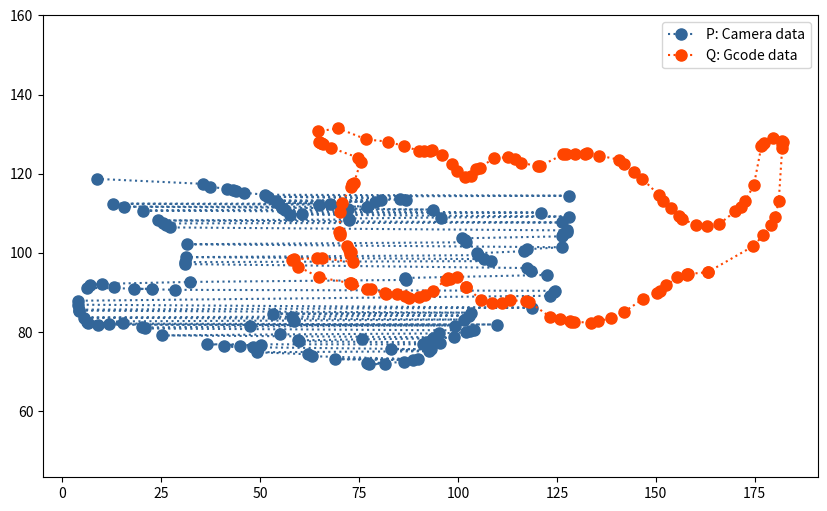
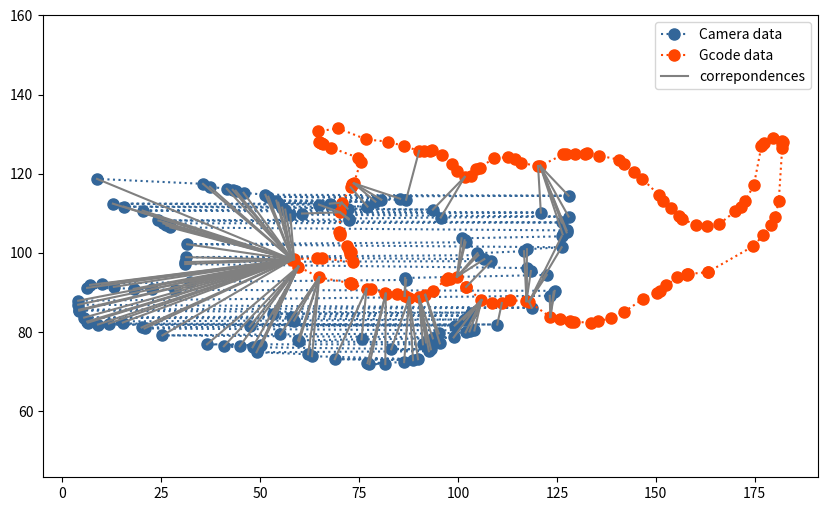
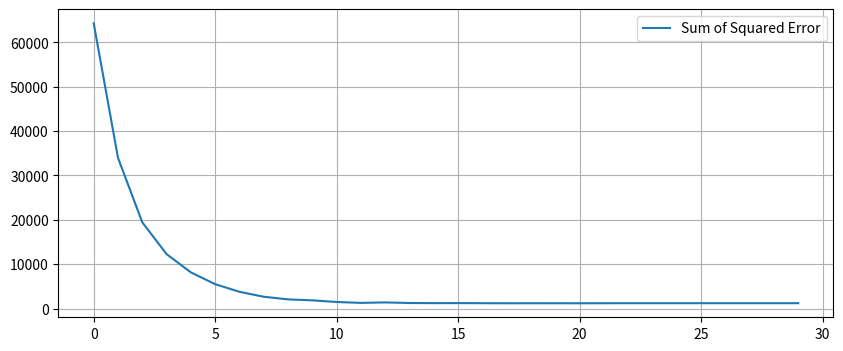
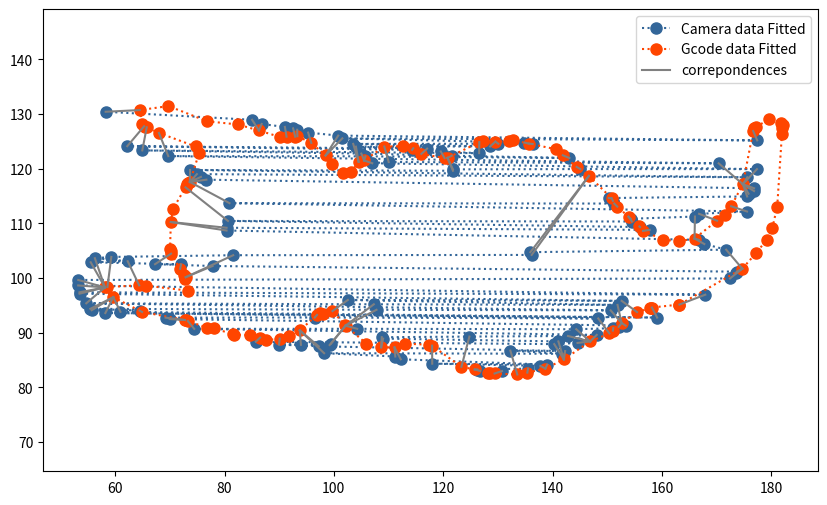

Source code (Python) for these figures, in order:
import sys
import numpy as np
import matplotlib.pyplot as plt
from matplotlib import animation, rc
from math import sin, cos, atan2, pi
# from IPython.display import display, Math, Latex, Markdown, HTML



def plot_data(data_1, data_2, label_1, label_2, markersize_1=8, markersize_2=8):
    fig = plt.figure(figsize=(10, 6))
    ax = fig.add_subplot(111)
    ax.axis('equal')
    if data_1 is not None:
        x_p, y_p = data_1
        ax.plot(x_p, y_p, color='#336699', markersize=markersize_1, marker='o', linestyle=":", label=label_1)
    if data_2 is not None:
        x_q, y_q = data_2
        ax.plot(x_q, y_q, color='orangered', markersize=markersize_2, marker='o', linestyle=":", label=label_2)
    ax.legend()
    return ax

def plot_values(values, label):
    fig = plt.figure(figsize=(10, 4))
    ax = fig.add_subplot(111)
    ax.plot(values, label=label)
    ax.legend()
    ax.grid(True)
    plt.show()
    


# Layer 2
# gcode_Xs = [108.378, 106.672, 106.272, 104.642, 104.169, 101.772, 100.585, 97.991, 97.554, 97.171, 95.123, 94.633, 84.79, 83.723, 82.011, 74.425, 72.648, 68.794, 60.143, 58.589, 55.675, 52.781, 48.128, 46.047, 44.115, 43.513, 43.056, 42.64, 41.64, 42.671, 44.36, 47.86, 55.355, 60.117, 62.117, 68.671, 71.015, 73.029, 72.967, 72.572, 72.399, 73.994, 73.807, 73.407, 72.75, 72.984, 73.162, 72.436, 71.182, 68.584, 61.666, 59.529, 53.405, 49.191, 42.436, 41.712, 39.9, 37.17, 36.924, 37.046, 37.17, 37.866, 39.984, 42.337, 45.92, 49.786, 54.997, 58.45, 65.18, 65.687, 66.706, 66.931, 67.315, 79.265, 80.031, 82.553, 86.481, 93.914, 95.633, 96.447, 98.934,
# 100.207, 101.926, 102.154, 103.199, 103.646, 104.07, 108.796, 110.313, 112.63, 115.813, 118.75, 124.912, 130.626, 134.558, 137.782, 141.05, 148.968, 153.74, 156.427, 157.245, 158.023, 160.889, 167.885, 171.651, 177.576, 179.024, 180.042, 181.43, 181.981, 181.877, 182.009, 182.181, 182.735, 182.491, 182.195, 181.069, 179.333, 176.155, 175.162, 174.228, 173.82, 173.362, 172.459, 170.046, 165.23, 163.195, 161.091, 159.563, 156.771, 154.152, 151.765, 148.917, 145.952, 144.047, 140.489, 135.657, 131.879, 129.504, 124.815, 122.903, 118.791, 114.507, 111.688]

# gcode_Ys = [124.738, 124.059, 123.727, 119.806, 118.543, 118.509, 119.456, 122.936, 123.321, 123.506, 123.051, 123.053, 128.922, 129.252, 129.74, 132.927, 133.494, 134.158, 135.541, 135.769, 136.192, 138.128, 141.11, 141.034, 140.422, 140.067, 139.771, 139.138, 136.27, 134.474, 131.501, 130.501, 129.19, 125.916, 124.859, 121.513, 120.705, 119.78, 119.469, 119.457, 117.596, 113.046, 112.053, 109.968, 105.742, 105.028, 104., 103.132, 103.188, 103.299, 103.407, 103.294, 102.317, 103.301, 105.322, 105.643, 104.605, 102.479, 100.705, 99.587, 98.485, 97.496, 95.413, 95.174, 95.65, 95.878, 94.486, 93.436, 90.968, 90.904, 90.781, 90.701,
# 90.571, 89.353, 89.12, 89., 89.409, 90.745, 91.612, 92.344, 94.24,
# 94.813, 94.255, 92.977, 89.08, 88.016, 87.871, 85.929, 85.771, 85.766,
# 86.295, 85.463, 84.632, 84.543, 85.428, 86.04, 88.511, 92.921, 93.944,
# 95.015, 95.475, 95.965, 95.811, 97.313, 99.181, 104.305, 106.115, 108.193,
# 111.92, 117.661, 121.486, 121.985, 122.622, 125.647, 130.446, 130.611, 131.062,
# 130.555, 127.692, 123.393, 117.879, 116.448, 114.854, 112.619, 109.195, 107.346,
# 106.23, 106.796, 107.21, 107.606, 108.875, 110.249, 112.547, 114.793, 117.001,
# 120.397, 122.502, 123.522, 123.979, 124.172, 124.098, 123.945, 125.184, 125.892]

# Layer 28
gcode_Xs = [92.926, 91.344, 90.176, 86.291, 82.412, 76.866, 69.754, 64.496, 64.975,
65.301, 65.441, 65.778, 68.01, 74.702, 75.367, 73.678, 73.334, 73.223,
72.876, 70.593, 70.188, 70.036, 70.131, 70.224, 71.889, 72.514, 72.914,
72.796, 73.361, 65.67, 64.399, 58.591, 58.139, 59.66, 64.915, 72.746,
73.03, 73.313, 76.88, 78.127, 81.568, 81.744, 84.691, 86.509, 87.666,
90.09, 91.73, 93.772, 96.914, 97.432, 97.962, 99.747, 102.047, 102.134,
105.924, 108.657, 111.089, 113.052, 117.311, 117.965, 123.324, 125.761, 128.201,
128.515, 129.384, 133.543, 135.379, 138.68, 142.059, 146.864, 150.389, 151.018,
152.618, 155.444, 157.773, 157.951, 158.164, 163.164, 163.195, 174.687, 177.201,
179.119, 180.165, 181.073, 181.935, 181.907, 182.084, 181.79, 179.579, 177.243,
176.762, 176.677, 174.796, 172.65, 171.555, 170.075, 165.955, 163.023, 160.148,
156.539, 155.877, 153.885, 151.824, 150.77, 146.631, 144.4, 141.863, 140.645,
135.659, 132.72, 132.072, 129.538, 127.274, 126.593, 120.78, 120.239, 115.997,
114.514, 112.58, 109.225, 105.53, 104.524, 103.165, 101.701, 99.692, 98.481,
95.87, 93.329]

gcode_Ys = [125.851, 125.856, 125.781, 126.98, 128.087, 128.658, 131.443, 130.712, 128.092,
127.759, 127.676, 127.56, 126.533, 124.058, 122.898, 117.564, 117.289, 117.182,
116.581, 112.668, 110.242, 105.278, 104.986, 104.453, 101.681, 100.625, 100.155,
99.818, 97.704, 98.592, 98.66, 98.361, 98.284, 96.503, 93.798, 92.326,
92.291, 92.122, 90.899, 90.771, 89.723, 89.671, 89.53, 89.101, 88.638,
88.914, 89.39, 90.42, 93.247, 93.557, 93.464, 93.959, 91.387, 91.287,
88.018, 87.333, 87.307, 88.015, 87.789, 87.628, 83.767, 83.274, 82.694,
82.543, 82.542, 82.364, 82.711, 83.442, 85.119, 88.404, 89.87, 90.394,
91.775, 93.774, 94.445, 94.576, 94.609, 95.135, 95.151, 101.712, 104.553,
106.95, 109.089, 113.04, 126.393, 127.392, 128.055, 128.271, 128.991, 127.689,
127.354, 126.884, 117.159, 113.116, 111.511, 110.492, 107.218, 106.695, 107.043,
108.621, 109.43, 111.216, 113.053, 114.599, 118.676, 120.322, 122.444, 123.549,
124.582, 125.223, 125.012, 124.939, 124.969, 124.851, 121.963, 121.942, 122.697,
123.732, 124.101, 124.047, 121.493, 121.242, 119.436, 119.186, 120.787, 122.411,
124.713, 125.941]

camera_Xs =[310, 311, 312, 313, 314, 315, 316, 317, 318, 319, 320, 321, 322, 323, 324, 325, 326, 327, 328, 329, 330, 331, 332, 333, 334, 335, 336, 303, 304, 305, 306, 307, 308, 309, 337, 338, 339, 340, 341, 297, 298, 299, 300, 301, 302, 342, 343, 344, 345, 346, 293, 294, 295, 296, 347, 348, 349, 350, 290, 291, 292, 351, 352, 353, 354, 355, 356, 262, 263, 264, 265, 266, 267, 268, 269, 270, 271, 272, 273, 274, 275, 276, 277, 278, 279, 280, 281, 282, 283, 285, 286, 287, 288, 289, 357, 358, 359, 257, 258, 259, 260, 261, 284, 359, 360, 361, 254, 255, 256, 299, 361, 362, 252, 253, 300, 301, 302, 362, 363, 249, 250, 251, 302, 303, 363, 364, 246, 247, 248, 303, 304, 364, 365, 366, 195, 244, 245, 246, 304, 305, 325, 366, 367, 195, 196, 243, 244, 305, 325, 326, 367, 368, 196, 242, 243, 305, 326, 327, 368, 369, 370, 196, 197, 241, 242, 306, 327, 328, 370, 371, 241, 306, 328, 329, 330, 331, 332, 333, 334, 335, 336, 337, 338, 339, 340, 341, 342, 343, 344, 345, 346, 371, 372, 373, 193, 195, 198, 241, 306, 307, 347, 348, 349, 350, 351, 352, 373, 374, 192, 193, 194, 196, 198, 199, 240, 306, 353, 354, 355, 356, 374, 375, 376, 162, 163, 164, 165, 166, 167, 168, 169, 170, 171, 172, 173, 174, 175, 176, 177, 178, 179, 180, 181, 182, 183, 184, 185, 186, 187, 188, 189, 190, 191, 192, 197, 199, 200, 240, 306, 357, 358, 359, 376, 377, 378, 143, 157, 158, 159, 160, 161, 200, 201, 202, 240, 306, 360, 361, 362, 378, 379, 380, 139, 140, 141, 142, 144, 145, 146, 148, 149, 150, 151, 152, 153, 154, 155, 156, 202, 203, 239, 306, 362, 363, 364, 380, 381, 136, 137, 138, 147, 203, 204, 205, 206, 239, 305, 364, 365, 366, 381, 382, 383, 130, 131, 132, 133, 134, 135, 136, 207, 208, 209, 239, 305, 366, 367, 368, 383, 384, 385, 121, 122, 123, 124, 125, 126, 127, 128, 129, 210, 211, 239, 304, 368, 369, 370, 385, 386, 387, 116, 117, 118, 119, 120, 211, 212, 213, 238, 303, 370, 371, 372, 387, 388, 389, 112, 113, 114, 115, 182, 213, 214, 238, 302, 372, 373, 389, 390, 391, 109, 110, 111, 182, 183, 214, 215, 216, 238, 373, 374, 375, 391, 392, 393, 106, 107, 108, 184, 216, 217, 238, 375, 376, 393, 394, 395, 103, 104, 105, 106, 184, 185, 217, 218, 237, 376, 377, 395, 396, 397, 100, 101, 102, 185, 218, 219, 237, 377, 378, 379, 397, 398, 399, 98, 99, 185, 219, 220, 221, 237, 379, 380, 400, 401, 402, 94, 95, 96, 97, 185, 221, 222, 237, 380, 381, 382, 403, 404, 405, 406, 92, 93, 94, 186, 222, 223, 236, 382, 383, 407, 408, 409, 410, 90, 91, 92, 186, 223, 224, 225, 235, 236, 383, 384, 385, 411, 412, 413, 414, 88, 89, 186, 225, 226, 227, 234, 235, 385, 386, 387, 415, 416, 85, 86, 87, 186, 227, 228, 232, 233, 234, 387, 388, 417, 418, 419, 82, 83, 84, 186, 187, 229, 230, 231, 232, 236, 389, 390, 420, 421, 422, 78, 79, 80, 81, 187, 188, 189, 236, 390, 391, 392, 393, 422, 423, 424, 75, 76, 77, 189, 190, 235, 393, 394, 395, 424, 425, 426, 72, 73, 74, 190, 191, 192, 235, 396, 397, 427, 428, 429, 430, 431, 432, 433, 434, 435, 436, 437, 33, 34, 35, 36, 37, 38, 39, 68, 69, 70, 71, 193, 194, 195, 196, 235, 398, 399, 438, 439, 440, 441, 442, 28, 29, 30, 31, 32, 40, 41, 42, 43, 44, 45, 46, 47, 64, 65, 66, 67, 196, 197, 198, 235, 399, 400, 443, 444, 445, 446, 447, 26, 27, 28, 48, 49, 50, 51, 52, 53, 54, 55, 56, 57, 58, 59, 60, 61, 62, 63, 198, 199, 200, 201, 202, 235, 400, 401, 448, 449, 450, 451, 452, 25, 26, 203, 204, 234, 401, 402, 403, 453, 454, 455, 456, 24, 25, 204, 205, 234, 387, 388, 403, 404, 457, 458, 459, 23, 24, 205, 206, 207, 233, 387, 404, 405, 460, 461, 462, 22, 23, 207, 208, 233, 386, 405, 406, 462, 463, 464, 21, 22, 208, 209, 233, 384, 385, 406, 407, 408, 464, 465, 466, 20, 21, 209, 210, 232, 383, 384, 408, 409, 466, 467, 468, 19, 20, 210, 211, 231, 232, 383, 409, 410, 468, 469, 19, 211, 212, 213, 230, 231, 410, 411, 469, 470, 471, 18, 19, 213, 214, 229, 230, 411, 412, 471, 472, 473, 18, 214, 215, 216, 228, 229, 412, 413, 414, 473, 474, 17, 216, 217, 218, 226, 227, 228, 414, 415, 416, 474, 475, 17, 218, 219, 220, 221, 222, 223, 224, 225, 397, 398, 416, 417, 475, 476, 477, 17, 396, 397, 477, 478, 17, 395, 396, 472, 473, 478, 479, 16, 394, 395, 473, 474, 479, 480, 16, 393, 394, 474, 475, 480, 481, 16, 393, 475, 476, 481, 482, 16, 477, 482, 483, 16, 478, 483, 484, 16, 479, 484, 485, 16, 485, 486, 487, 16, 487, 488, 17, 488, 489, 17, 489, 490, 17, 490, 491, 17, 491, 492, 18, 492, 493, 18, 19, 493, 494, 19, 20, 494, 495, 20, 21, 495, 21, 22, 495, 496, 22, 23, 115, 116, 117, 118, 119, 120, 121, 122, 123, 124, 125, 126, 496, 497, 23, 24, 76, 77, 78, 104, 105, 106, 107, 108, 109, 110, 111, 112, 113, 114, 127, 128, 497, 24, 25, 62, 63, 64, 65, 66, 67, 68, 69, 70, 71, 72, 73, 74, 75, 79, 80, 81, 82, 83, 84, 85, 86, 87, 88, 89, 90, 91, 92, 93, 94, 95, 96, 97, 98, 99, 100, 101, 102, 103, 128, 129, 498, 25, 26, 56, 57, 58, 59, 60, 61, 129, 130, 498, 499, 26, 27, 50, 51, 52, 53, 54, 55, 130, 499, 27, 28, 45, 46, 47, 48, 49, 131, 499, 500, 28, 29, 30, 41, 42, 43, 44, 130, 479, 500, 30, 31, 32, 37, 38, 39, 40, 130, 479, 480, 481, 500, 501, 33, 34, 35, 36, 130, 446, 481, 482, 501, 129, 445, 446, 482, 483, 484, 501, 129, 348, 349, 444, 445, 484, 485, 502, 129, 347, 348, 443, 444, 485, 486, 502, 128, 346, 347, 442, 443, 486, 503, 128, 345, 346, 441, 442, 487, 503, 127, 345, 441, 487, 488, 503, 127, 488, 489, 504, 127, 489, 490, 504, 126, 490, 491, 505, 126, 491, 492, 505, 125, 492, 505, 125, 472, 473, 493, 506, 125, 471, 472, 473, 494, 506, 125, 470, 471, 494, 495, 506, 124, 469, 470, 495, 496, 506, 124, 469, 496, 507, 124, 497, 507, 124, 497, 498, 507, 124, 498, 507, 124, 438, 439, 440, 441, 442, 443, 444, 445, 446, 498, 499, 507, 124, 434, 435, 436, 437, 447, 448, 449, 450, 499, 500, 508, 124, 430, 431, 432, 433, 451, 452, 453, 500, 508, 124, 428, 429, 430, 453, 454, 455, 500, 508, 125, 426, 427, 428, 455, 456, 457, 500, 508, 125, 424, 425, 426, 457, 458, 501, 508, 125, 423, 424, 458, 459, 501, 508, 125, 422, 423, 459, 460, 461, 501, 508, 125, 420, 421, 422, 461, 462, 502, 508, 125, 419, 420, 462, 463, 502, 508, 125, 418, 419, 463, 464, 502, 508, 125, 417, 418, 464, 465, 466, 503, 508, 125, 416, 417, 466, 467, 503, 508, 125, 415, 416, 467, 468, 469, 503, 508, 125, 413, 414, 415, 469, 470, 503, 508, 125, 412, 413, 470, 471, 503, 508, 125, 411, 412, 413, 471, 504, 508, 125, 410, 411, 471, 472, 504, 508, 126, 409, 410, 472, 473, 504, 508, 126, 408, 409, 473, 474, 504, 508, 126, 407, 408, 474, 475, 504, 508, 126, 406, 407, 475, 504, 508, 127, 233, 234, 406, 475, 476, 504, 508, 127, 232, 233, 405, 406, 476, 504, 508, 127, 231, 232, 404, 405, 476, 477, 504, 508, 126, 230, 231, 403, 404, 477, 504, 508, 126, 229, 230, 403, 477, 504, 508, 125, 126, 402, 478, 504, 508, 124, 125, 401, 402, 478, 504, 508, 122, 123, 124, 400, 401, 478, 504, 505, 508, 120, 121, 122, 399, 400, 479, 505, 509, 119, 120, 398, 399, 479, 505, 509, 117, 118, 119, 397, 398, 479, 506, 509, 115, 116, 117, 396, 397, 479, 506, 509, 113, 114, 115, 396, 480, 506, 510, 111, 112, 113, 395, 396, 480, 506, 510, 109, 110, 111, 394, 395, 480, 506, 510, 107, 108, 109, 393, 394, 480, 506, 510, 105, 106, 107, 392, 393, 481, 505, 510, 103, 104, 105, 391, 392, 481, 505, 511, 102, 103, 390, 391, 481, 504, 511, 100, 101, 102, 311, 330, 389, 390, 481, 503, 504, 511, 98, 99, 100, 310, 311, 329, 330, 387, 388, 389, 482, 503, 511, 96, 97, 98, 291, 309, 310, 327, 328, 329, 386, 387, 482, 502, 503, 511, 95, 96, 289, 290, 291, 308, 309, 326, 327, 385, 386, 482, 502, 511, 93, 94, 95, 288, 289, 307, 308, 325, 326, 383, 384, 385, 482, 511, 91, 92, 93, 288, 306, 307, 382, 383, 482, 511, 90, 91, 232, 233, 234, 235, 236, 237, 381, 382, 483, 506, 511, 89, 90, 231, 232, 238, 239, 380, 381, 483, 506, 511, 87, 88, 89, 229, 230, 231, 239, 240, 241, 378, 379, 380, 483, 507, 511, 86, 87, 228, 229, 241, 242, 377, 378, 483, 507, 511, 84, 85, 86, 227, 228, 242, 243, 244, 376, 377, 483, 507, 511, 82, 83, 84, 226, 227, 244, 245, 246, 375, 376, 484, 507, 511, 81, 82, 225, 226, 247, 248, 374, 375, 484, 507, 511, 77, 78, 79, 80, 224, 225, 249, 250, 251, 290, 291, 292, 293, 294, 295, 296, 297, 298, 299, 300, 373, 374, 484, 507, 511, 72, 73, 74, 75, 76, 223, 224, 251, 252, 253, 286, 287, 288, 289, 301, 302, 303, 304, 372, 373, 484, 507, 511, 67, 68, 69, 70, 71, 222, 223, 253, 254, 283, 284, 285, 304, 305, 306, 371, 372, 484, 507, 511, 61, 62, 63, 64, 65, 66, 221, 222, 254, 255, 256, 280, 281, 282, 283, 306, 307, 308, 370, 371, 484, 508, 511, 57, 58, 59, 60, 220, 221, 256, 257, 278, 279, 280, 308, 309, 310, 368, 369, 370, 485, 508, 511, 55, 56, 219, 220, 257, 258, 259, 272, 273, 274, 275, 276, 277, 310, 311, 312, 366, 367, 368, 485, 508, 511, 51, 52, 53, 54, 218, 219, 260, 261, 262, 263, 264, 265, 266, 267, 268, 269, 270, 271, 312, 313, 314, 362, 363, 364, 365, 366, 485, 508, 512, 49, 50, 217, 218, 314, 315, 316, 358, 359, 360, 361, 485, 508, 512, 46, 47, 48, 216, 217, 316, 317, 318, 353, 354, 355, 356, 357, 485, 486, 508, 512, 45, 46, 214, 215, 216, 318, 319, 320, 349, 350, 351, 352, 486, 508, 512, 44, 45, 213, 214, 321, 322, 323, 324, 325, 326, 327, 328, 329, 330, 331, 332, 333, 334, 344, 345, 346, 347, 348, 487, 508, 512, 43, 44, 211, 212, 213, 335, 336, 337, 338, 339, 340, 341, 342, 343, 487, 508, 512, 42, 43, 210, 211, 487, 488, 508, 512, 41, 42, 208, 209, 210, 488, 508, 512, 41, 193, 194, 195, 196, 206, 207, 488, 489, 508, 511, 40, 41, 188, 189, 190, 191, 192, 197, 198, 199, 200, 201, 202, 203, 204, 205, 489, 490, 510, 511, 40, 185, 186, 187, 490, 491, 509, 510, 39, 40, 182, 183, 184, 491, 492, 508, 509, 39, 179, 180, 181, 492, 493, 507, 508, 38, 39, 175, 176, 177, 178, 493, 494, 495, 496, 505, 506, 507, 37, 38, 169, 170, 171, 172, 173, 174, 496, 497, 498, 502, 503, 504, 505, 37, 161, 162, 163, 164, 165, 166, 167, 168, 499, 500, 501, 36, 37, 154, 155, 156, 157, 158, 159, 160, 36, 149, 150, 151, 152, 153, 36, 145, 146, 147, 148, 35, 143, 144, 35, 140, 141, 142, 35, 138, 139, 35, 134, 135, 136, 137, 35, 132, 133, 134, 35, 130, 131, 35, 128, 129, 130, 36, 125, 126, 127, 36, 112, 113, 114, 115, 116, 117, 118, 119, 120, 121, 122, 123, 124, 36, 37, 93, 94, 96, 97, 98, 99, 100, 101, 102, 103, 104, 105, 106, 107, 108, 109, 110, 111, 37, 80, 81, 82, 83, 84, 85, 86, 87, 88, 89, 90, 91, 92, 95, 37, 38, 76, 77, 78, 79, 38, 39, 73, 74, 75, 39, 40, 71, 72, 73, 40, 41, 69, 70, 71, 41, 42, 68, 69, 42, 43, 66, 67, 68, 43, 44, 65, 66, 44, 45, 63, 64, 65, 45, 46, 47, 61, 62, 63, 47, 48, 49, 60, 61, 49, 50, 58, 59, 60, 50, 51, 52, 53, 56, 57, 58, 54, 55]

camera_Ys = [287, 287, 287, 287, 287, 287, 287, 287, 287, 287, 287, 287, 287, 287, 287, 287, 287, 287, 287, 287, 287, 287, 287, 287, 287, 287, 287, 288, 288, 288, 288, 288, 288, 288, 288, 288, 288, 288, 288, 289, 289, 289, 289, 289, 289, 289, 289, 289, 289, 289, 290, 290, 290, 290, 290, 290, 290, 290, 291, 291, 291, 291, 291, 291, 291, 291, 291, 292, 292, 292, 292, 292, 292, 292, 292, 292, 292, 292, 292, 292, 292, 292, 292, 292, 292, 292, 292, 292, 292, 292, 292, 292, 292, 292, 292, 292, 292, 293, 293, 293, 293, 293, 293, 293, 293, 293, 294, 294, 294, 294, 294, 294, 295, 295, 295, 295, 295, 295, 295, 296, 296, 296, 296, 296, 296, 296, 297, 297, 297, 297, 297, 297, 297, 297, 298, 298, 298, 298, 298, 298, 298, 298, 298, 299, 299, 299, 299, 299, 299, 299, 299, 299, 300, 300, 300, 300, 300, 300, 300, 300, 300, 301, 301, 301, 301, 301, 301, 301, 301, 301, 302, 302, 302, 302, 302, 302, 302, 302, 302, 302, 302, 302, 302, 302, 302, 302, 302, 302, 302, 302, 302, 302, 302, 302, 303, 303, 303, 303, 303, 303, 303, 303, 303, 303, 303, 303, 303, 303, 304, 304, 304, 304, 304, 304, 304, 304, 304, 304, 304, 304, 304, 304, 304, 305, 305, 305, 305, 305, 305, 305, 305, 305, 305, 305, 305, 305, 305, 305, 305, 305, 305, 305, 305, 305, 305, 305, 305, 305, 305, 305, 305, 305, 305, 305, 305, 305, 305, 305, 305, 305, 305, 305, 305, 305, 305, 306, 306, 306, 306, 306, 306, 306, 306, 306, 306, 306, 306, 306, 306, 306, 306, 306, 307, 307, 307, 307, 307, 307, 307, 307, 307, 307, 307, 307, 307, 307, 307, 307, 307, 307, 307, 307, 307, 307, 307, 307, 307, 308, 308, 308, 308, 308, 308, 308, 308, 308, 308, 308, 308, 308, 308, 308, 308, 309, 309, 309, 309, 309, 309, 309, 309, 309, 309, 309, 309, 309, 309, 309, 309, 309, 309, 310, 310, 310, 310, 310, 310, 310, 310, 310, 310, 310, 310, 310, 310, 310, 310, 310, 310, 310, 311, 311, 311, 311, 311, 311, 311, 311, 311, 311, 311, 311, 311, 311, 311, 311, 312, 312, 312, 312, 312, 312, 312, 312, 312, 312, 312, 312, 312, 312, 313, 313, 313, 313, 313, 313, 313, 313, 313, 313, 313, 313, 313, 313, 313, 314, 314, 314, 314, 314, 314, 314, 314, 314, 314, 314, 314, 315, 315, 315, 315, 315, 315, 315, 315, 315, 315, 315, 315, 315, 315, 316, 316, 316, 316, 316, 316, 316, 316, 316, 316, 316, 316, 316, 317, 317, 317, 317, 317, 317, 317, 317, 317, 317, 317, 317, 318, 318, 318, 318, 318, 318, 318, 318, 318, 318, 318, 318, 318, 318, 318, 319, 319, 319, 319, 319, 319, 319, 319, 319, 319, 319, 319, 319, 320, 320, 320, 320, 320, 320, 320, 320, 320, 320, 320, 320, 320, 320, 320, 320, 321, 321, 321, 321, 321, 321, 321, 321, 321, 321, 321, 321, 321, 322, 322, 322, 322, 322, 322, 322, 322, 322, 322, 322, 322, 322, 322, 323, 323, 323, 323, 323, 323, 323, 323, 323, 323, 323, 323, 323, 323, 323, 324, 324, 324, 324, 324, 324, 324, 324, 324, 324, 324, 324, 324, 324, 324, 325, 325, 325, 325, 325, 325, 325, 325, 325, 325, 325, 325, 326, 326, 326, 326, 326, 326, 326, 326, 326, 326, 326, 326, 326, 326, 326, 326, 326, 326, 326, 326, 327, 327, 327, 327, 327, 327, 327, 327, 327, 327, 327, 327, 327, 327, 327, 327, 327, 327, 327, 327, 327, 327, 327, 328, 328, 328, 328, 328, 328, 328, 328, 328, 328, 328, 328, 328, 328, 328, 328, 328, 328, 328, 328, 328, 328, 328, 328, 328, 328, 328, 328, 329, 329, 329, 329, 329, 329, 329, 329, 329, 329, 329, 329, 329, 329, 329, 329, 329, 329, 329, 329, 329, 329, 329, 329, 329, 329, 329, 329, 329, 329, 329, 329, 330, 330, 330, 330, 330, 330, 330, 330, 330, 330, 330, 330, 331, 331, 331, 331, 331, 331, 331, 331, 331, 331, 331, 331, 332, 332, 332, 332, 332, 332, 332, 332, 332, 332, 332, 332, 333, 333, 333, 333, 333, 333, 333, 333, 333, 333, 333, 334, 334, 334, 334, 334, 334, 334, 334, 334, 334, 334, 334, 334, 335, 335, 335, 335, 335, 335, 335, 335, 335, 335, 335, 335, 336, 336, 336, 336, 336, 336, 336, 336, 336, 336, 336, 337, 337, 337, 337, 337, 337, 337, 337, 337, 337, 337, 338, 338, 338, 338, 338, 338, 338, 338, 338, 338, 338, 339, 339, 339, 339, 339, 339, 339, 339, 339, 339, 339, 340, 340, 340, 340, 340, 340, 340, 340, 340, 340, 340, 340, 341, 341, 341, 341, 341, 341, 341, 341, 341, 341, 341, 341, 341, 341, 341, 341, 342, 342, 342, 342, 342, 343, 343, 343, 343, 343, 343, 343, 344, 344, 344, 344, 344, 344, 344, 345, 345, 345, 345, 345, 345, 345, 346, 346, 346, 346, 346, 346, 347, 347, 347, 347, 348, 348, 348, 348, 349, 349, 349, 349, 350, 350, 350, 350, 351, 351, 351, 352, 352, 352, 353, 353, 353, 354, 354, 354, 355, 355, 355, 356, 356, 356, 357, 357, 357, 357, 358, 358, 358, 358, 359, 359, 359, 360, 360, 360, 360, 361, 361, 361, 361, 361, 361, 361, 361, 361, 361, 361, 361, 361, 361, 361, 361, 362, 362, 362, 362, 362, 362, 362, 362, 362, 362, 362, 362, 362, 362, 362, 362, 362, 362, 362, 363, 363, 363, 363, 363, 363, 363, 363, 363, 363, 363, 363, 363, 363, 363, 363, 363, 363, 363, 363, 363, 363, 363, 363, 363, 363, 363, 363, 363, 363, 363, 363, 363, 363, 363, 363, 363, 363, 363, 363, 363, 363, 363, 363, 364, 364, 364, 364, 364, 364, 364, 364, 364, 364, 364, 364, 365, 365, 365, 365, 365, 365, 365, 365, 365, 365, 366, 366, 366, 366, 366, 366, 366, 366, 366, 366, 367, 367, 367, 367, 367, 367, 367, 367, 367, 367, 368, 368, 368, 368, 368, 368, 368, 368, 368, 368, 368, 368, 368, 369, 369, 369, 369, 369, 369, 369, 369, 369, 370, 370, 370, 370, 370, 370, 370, 371, 371, 371, 371, 371, 371, 371, 371, 372, 372, 372, 372, 372, 372, 372, 372, 373, 373, 373, 373, 373, 373, 373, 374, 374, 374, 374, 374, 374, 374, 375, 375, 375, 375, 375, 375, 376, 376, 376, 376, 377, 377, 377, 377, 378, 378, 378, 378, 379, 379, 379, 379, 380, 380, 380, 381, 381, 381, 381, 381, 382, 382, 382, 382, 382, 382, 383, 383, 383, 383, 383, 383, 384, 384, 384, 384, 384, 384, 385, 385, 385, 385, 386, 386, 386, 387, 387, 387, 387, 388, 388, 388, 389, 389, 389, 389, 389, 389, 389, 389, 389, 389, 389, 389, 389, 390, 390, 390, 390, 390, 390, 390, 390, 390, 390, 390, 390, 391, 391, 391, 391, 391, 391, 391, 391, 391, 391, 392, 392, 392, 392, 392, 392, 392, 392, 392, 393, 393, 393, 393, 393, 393, 393, 393, 393, 394, 394, 394, 394, 394, 394, 394, 394, 395, 395, 395, 395, 395, 395, 395, 396, 396, 396, 396, 396, 396, 396, 396, 397, 397, 397, 397, 397, 397, 397, 397, 398, 398, 398, 398, 398, 398, 398, 399, 399, 399, 399, 399, 399, 399, 400, 400, 400, 400, 400, 400, 400, 400, 401, 401, 401, 401, 401, 401, 401, 402, 402, 402, 402, 402, 402, 402, 402, 403, 403, 403, 403, 403, 403, 403, 403, 404, 404, 404, 404, 404, 404, 404, 405, 405, 405, 405, 405, 405, 405, 406, 406, 406, 406, 406, 406, 406, 407, 407, 407, 407, 407, 407, 407, 408, 408, 408, 408, 408, 408, 408, 409, 409, 409, 409, 409, 409, 409, 410, 410, 410, 410, 410, 410, 411, 411, 411, 411, 411, 411, 411, 411, 412, 412, 412, 412, 412, 412, 412, 412, 413, 413, 413, 413, 413, 413, 413, 413, 413, 414, 414, 414, 414, 414, 414, 414, 414, 415, 415, 415, 415, 415, 415, 415, 416, 416, 416, 416, 416, 416, 417, 417, 417, 417, 417, 417, 417, 418, 418, 418, 418, 418, 418, 418, 418, 418, 419, 419, 419, 419, 419, 419, 419, 419, 420, 420, 420, 420, 420, 420, 420, 421, 421, 421, 421, 421, 421, 421, 421, 422, 422, 422, 422, 422, 422, 422, 422, 423, 423, 423, 423, 423, 423, 423, 424, 424, 424, 424, 424, 424, 424, 424, 425, 425, 425, 425, 425, 425, 425, 425, 426, 426, 426, 426, 426, 426, 426, 426, 427, 427, 427, 427, 427, 427, 427, 427, 428, 428, 428, 428, 428, 428, 428, 428, 429, 429, 429, 429, 429, 429, 429, 430, 430, 430, 430, 430, 430, 430, 430, 430, 430, 430, 431, 431, 431, 431, 431, 431, 431, 431, 431, 431, 431, 431, 431, 432, 432, 432, 432, 432, 432, 432, 432, 432, 432, 432, 432, 432, 432, 432, 433, 433, 433, 433, 433, 433, 433, 433, 433, 433, 433, 433, 433, 433, 434, 434, 434, 434, 434, 434, 434, 434, 434, 434, 434, 434, 434, 434, 435, 435, 435, 435, 435, 435, 435, 435, 435, 435, 436, 436, 436, 436, 436, 436, 436, 436, 436, 436, 436, 436, 436, 437, 437, 437, 437, 437, 437, 437, 437, 437, 437, 437, 438, 438, 438, 438, 438, 438, 438, 438, 438, 438, 438, 438, 438, 438, 438, 439, 439, 439, 439, 439, 439, 439, 439, 439, 439, 439, 440, 440, 440, 440, 440, 440, 440, 440, 440, 440, 440, 440, 440, 441, 441, 441, 441, 441, 441, 441, 441, 441, 441, 441, 441, 441, 442, 442, 442, 442, 442, 442, 442, 442, 442, 442, 442, 443, 443, 443, 443, 443, 443, 443, 443, 443, 443, 443, 443, 443, 443, 443, 443, 443, 443, 443, 443, 443, 443, 443, 443, 443, 444, 444, 444, 444, 444, 444, 444, 444, 444, 444, 444, 444, 444, 444, 444, 444, 444, 444, 444, 444, 444, 444, 444, 445, 445, 445, 445, 445, 445, 445, 445, 445, 445, 445, 445, 445, 445, 445, 445, 445, 445, 445, 445, 446, 446, 446, 446, 446, 446, 446, 446, 446, 446, 446, 446, 446, 446, 446, 446, 446, 446, 446, 446, 446, 446, 446, 447, 447, 447, 447, 447, 447, 447, 447, 447, 447, 447, 447, 447, 447, 447, 447, 447, 447, 447, 447, 448, 448, 448, 448, 448, 448, 448, 448, 448, 448, 448, 448, 448, 448, 448, 448, 448, 448, 448, 448, 448, 448, 449, 449, 449, 449, 449, 449, 449, 449, 449, 449, 449, 449, 449, 449, 449, 449, 449, 449, 449, 449, 449, 449, 449, 449, 449, 449, 449, 449, 449, 450, 450, 450, 450, 450, 450, 450, 450, 450, 450, 450, 450, 450, 450, 451, 451, 451, 451, 451, 451, 451, 451, 451, 451, 451, 451, 451, 451, 451, 451, 451, 452, 452, 452, 452, 452, 452, 452, 452, 452, 452, 452, 452, 452, 452, 452, 453, 453, 453, 453, 453, 453, 453, 453, 453, 453, 453, 453, 453, 453, 453, 453, 453, 453, 453, 453, 453, 453, 453, 453, 453, 453, 454, 454, 454, 454, 454, 454, 454, 454, 454, 454, 454, 454, 454, 454, 454, 454, 454, 455, 455, 455, 455, 455, 455, 455, 455, 456, 456, 456, 456, 456, 456, 456, 456, 457, 457, 457, 457, 457, 457, 457, 457, 457, 457, 457, 458, 458, 458, 458, 458, 458, 458, 458, 458, 458, 458, 458, 458, 458, 458, 458, 458, 458, 458, 458, 459, 459, 459, 459, 459, 459, 459, 459, 460, 460, 460, 460, 460, 460, 460, 460, 460, 461, 461, 461, 461, 461, 461, 461, 461, 462, 462, 462, 462, 462, 462, 462, 462, 462, 462, 462, 462, 462, 463, 463, 463, 463, 463, 463, 463, 463, 463, 463, 463, 463, 463, 463, 463, 464, 464, 464, 464, 464, 464, 464, 464, 464, 464, 464, 464, 465, 465, 465, 465, 465, 465, 465, 465, 465, 466, 466, 466, 466, 466, 466, 467, 467, 467, 467, 467, 468, 468, 468, 469, 469, 469, 469, 470, 470, 470, 471, 471, 471, 471, 471, 472, 472, 472, 472, 473, 473, 473, 474, 474, 474, 474, 475, 475, 475, 475, 476, 476, 476, 476, 476, 476, 476, 476, 476, 476, 476, 476, 476, 476, 477, 477, 477, 477, 477, 477, 477, 477, 477, 477, 477, 477, 477, 477, 477, 477, 477, 477, 477, 477, 478, 478, 478, 478, 478, 478, 478, 478, 478, 478, 478, 478, 478, 478, 478, 479, 479, 479, 479, 479, 479, 480, 480, 480, 480, 480, 481, 481, 481, 481, 481, 482, 482, 482, 482, 482, 483, 483, 483, 483, 484, 484, 484, 484, 484, 485, 485, 485, 485, 486, 486, 486, 486, 486, 487, 487, 487, 487, 487, 487, 488, 488, 488, 488, 488, 489, 489, 489, 489, 489, 490, 490, 490, 490, 490, 490, 490, 491, 491]





gcode_num_points = len(gcode_Xs)
print('gcode num points', gcode_num_points)
true_data = np.zeros((2, gcode_num_points))
true_data[0, :] = gcode_Xs #x?
true_data[1, :] = gcode_Ys

gcode_max_x = max(gcode_Xs)
gcode_min_x = min(gcode_Xs)
gcode_max_y = max(gcode_Ys)
gcode_min_y = min(gcode_Ys)






camera_num_points = len(camera_Xs)
sampled_Xs = []
sampled_Ys = []
factor = camera_num_points // gcode_num_points 

# sampled_num_points = 

print('------------factor', factor)
for i in range(gcode_num_points):
    sampled_Xs.append(camera_Xs[factor*i])
    sampled_Ys.append(camera_Ys[factor*i])

num_points = len(sampled_Xs)
print('============================',camera_num_points, num_points, gcode_num_points)
camera_max_x = max(sampled_Xs)
camera_min_x = min(sampled_Xs)

scaling_factor = (gcode_max_x - gcode_min_x) / (camera_max_x - camera_min_x)




moved_data = np.zeros((2, num_points))
moved_data[0, :] = sampled_Xs #x?
moved_data[1, :] = sampled_Ys
moved_data *= scaling_factor
# moved_data = R_true.dot(true_data) + t_true

# Assign to variables we use in formulas.
Q = true_data # Gcode Data
P = moved_data # Camera Data

plot_data(moved_data, true_data, "P: Camera data", "Q: Gcode data")
plt.show()


def get_correspondence_indices(P, Q):
    """For each point in P find closest one in Q."""
    p_size = P.shape[1]
    q_size = Q.shape[1]
    correspondences = []
    for i in range(p_size):
        p_point = P[:, i]
        min_dist = sys.maxsize
        chosen_idx = -1
        for j in range(q_size):
            q_point = Q[:, j]
            dist = np.linalg.norm(q_point - p_point)
            if dist < min_dist:
                min_dist = dist
                chosen_idx = j
        correspondences.append((i, chosen_idx))
    return correspondences

def draw_correspondeces(P, Q, correspondences, ax):
    label_added = False
    for i, j in correspondences:
        x = [P[0, i], Q[0, j]]
        y = [P[1, i], Q[1, j]]
        if not label_added:
            ax.plot(x, y, color='grey', label='correpondences')
            label_added = True
        else:
            ax.plot(x, y, color='grey')
    ax.legend()
    
    
    

correspondences = get_correspondence_indices(P, Q)
ax = plot_data(P, Q, "Camera data", "Gcode data")
draw_correspondeces(P, Q, correspondences, ax)
plt.show()


def dR(theta):
    return np.array([[-sin(theta), -cos(theta)],
                     [cos(theta),  -sin(theta)]])

def R(theta):
    return np.array([[cos(theta), -sin(theta)],
                     [sin(theta),  cos(theta)]])
    
    
def jacobian(x, p_point):
    theta = x[2]
    J = np.zeros((2, 3))
    J[0:2, 0:2] = np.identity(2)
    J[0:2, [2]] = dR(0).dot(p_point)
    return J

def error(x, p_point, q_point):
    rotation = R(x[2])
    translation = x[0:2]
    prediction = rotation.dot(p_point) + translation
    return prediction - q_point


def prepare_system(x, P, Q, correspondences, kernel=lambda distance: 1.0):
    H = np.zeros((3, 3))
    g = np.zeros((3, 1))
    chi = 0
    for i, j in correspondences:
        p_point = P[:, [i]]
        q_point = Q[:, [j]]
        e = error(x, p_point, q_point)
        weight = kernel(e) # Please ignore this weight until you reach the end of the notebook.
        J = jacobian(x, p_point)
        H += weight * J.T.dot(J)
        g += weight * J.T.dot(e)
        chi += e.T * e
    return H, g, chi

def icp_least_squares(P, Q, iterations=30, kernel=lambda distance: 1.0):
    x = np.zeros((3, 1))
    chi_values = []
    x_values = [x.copy()]  # Initial value for transformation.
    P_values = [P.copy()]
    P_copy = P.copy()
    corresp_values = []
    for i in range(iterations):
        rot = R(x[2])
        t = x[0:2]
        correspondences = get_correspondence_indices(P_copy, Q)
        corresp_values.append(correspondences)
        H, g, chi = prepare_system(x, P, Q, correspondences, kernel)
        dx = np.linalg.lstsq(H, -g, rcond=None)[0]
        x += dx
        x[2] = atan2(sin(x[2]), cos(x[2])) # normalize angle
        chi_values.append(chi.item(0))
        x_values.append(x.copy())
        rot = R(x[2])
        t = x[0:2]
        P_copy = rot.dot(P.copy()) + t
        P_values.append(P_copy)
    corresp_values.append(corresp_values[-1])
    return P_values, chi_values, corresp_values

P_values, chi_values, corresp_values = icp_least_squares(P, Q)
plot_values(chi_values, label="Sum of Squared Error")
plt.show()

correspondences = corresp_values
ax = plot_data(P_values[-1], Q, "Camera data Fitted", "Gcode data Fitted")
draw_correspondeces(P_values[-1], Q, correspondences[-1], ax)
plt.show()
print('Sum of Squared Error: ', chi_values[-1])


